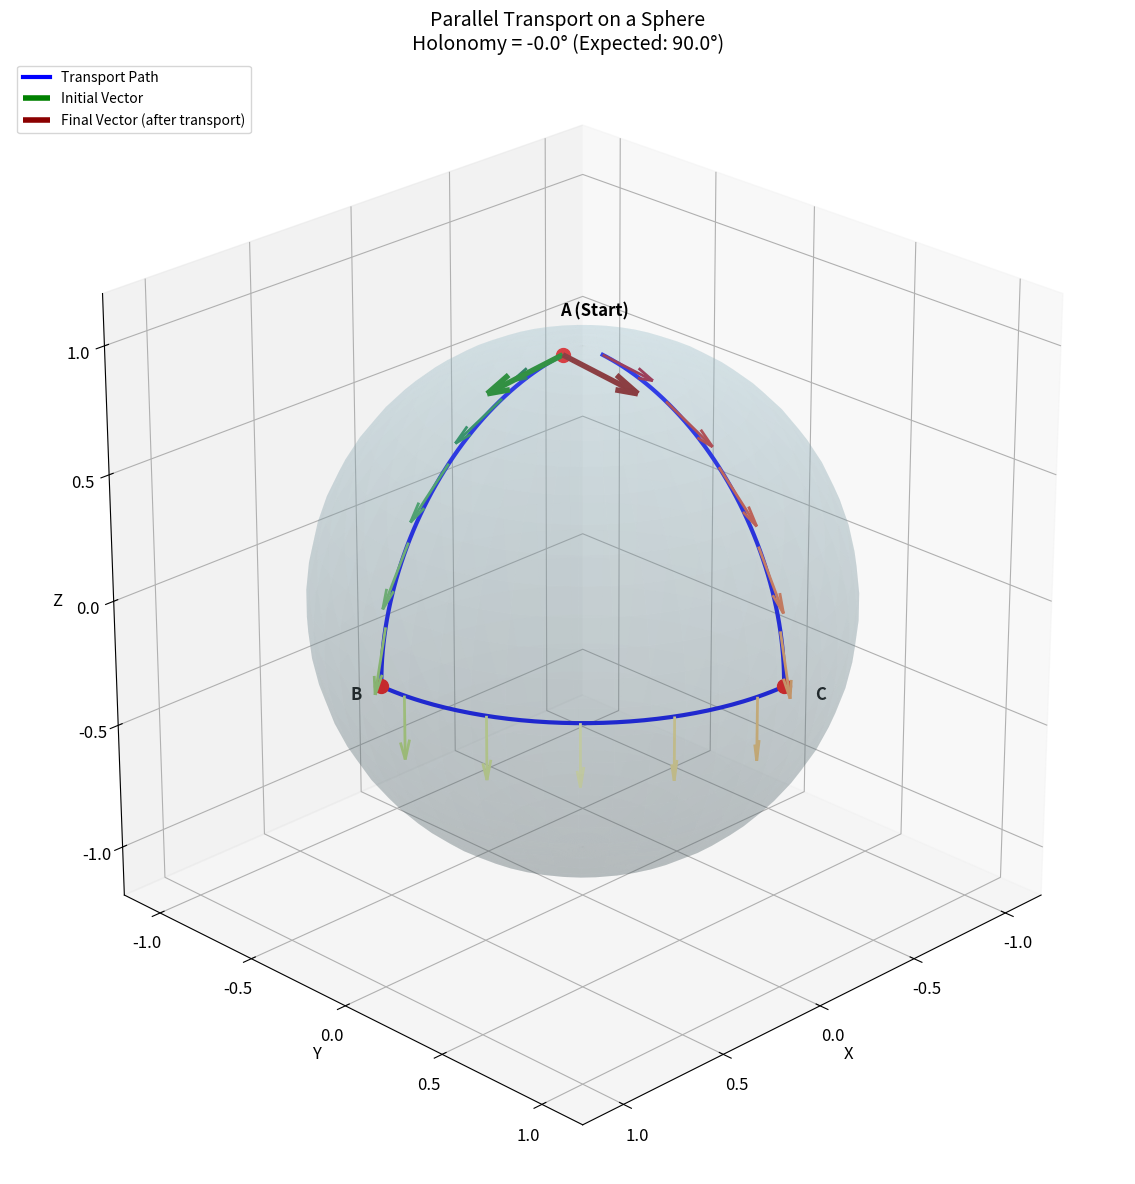

This chart was generated by the following Python code:
import numpy as np
import matplotlib.pyplot as plt
from mpl_toolkits.mplot3d import Axes3D
from scipy.integrate import odeint

# Set up high-quality plotting
plt.rcParams['figure.figsize'] = [12, 10]
plt.rcParams['font.size'] = 12

def spherical_to_cartesian(theta, phi, R=1.0):
    """Convert spherical coordinates (theta, phi) to Cartesian (x, y, z).
    
    Parameters:
        theta: polar angle from north pole [0, pi]
        phi: azimuthal angle [0, 2*pi)
        R: sphere radius
    """
    x = R * np.sin(theta) * np.cos(phi)
    y = R * np.sin(theta) * np.sin(phi)
    z = R * np.cos(theta)
    return np.array([x, y, z])

def tangent_basis(theta, phi):
    """Compute the tangent basis vectors e_theta and e_phi at point (theta, phi).
    
    Returns unit vectors in the embedding space R^3.
    """
    # Partial derivatives of position w.r.t. theta and phi
    e_theta = np.array([np.cos(theta) * np.cos(phi),
                        np.cos(theta) * np.sin(phi),
                        -np.sin(theta)])
    
    e_phi = np.array([-np.sin(theta) * np.sin(phi),
                       np.sin(theta) * np.cos(phi),
                       0.0])
    
    # Normalize e_phi (e_theta is already unit length)
    if np.sin(theta) > 1e-10:
        e_phi = e_phi / np.sin(theta)
    
    return e_theta, e_phi

def vector_to_cartesian(V_theta, V_phi, theta, phi):
    """Convert a tangent vector from spherical components to Cartesian embedding."""
    e_theta, e_phi = tangent_basis(theta, phi)
    return V_theta * e_theta + V_phi * np.sin(theta) * e_phi

def parallel_transport_ode(V, t, theta_func, phi_func, dtheta_func, dphi_func):
    """ODE system for parallel transport on a sphere.
    
    V = [V_theta, V_phi] are the vector components.
    """
    V_theta, V_phi = V
    
    theta = theta_func(t)
    dtheta = dtheta_func(t)
    dphi = dphi_func(t)
    
    # Avoid singularities at poles
    sin_theta = np.sin(theta)
    cos_theta = np.cos(theta)
    
    if abs(sin_theta) < 1e-10:
        cot_theta = 0.0
    else:
        cot_theta = cos_theta / sin_theta
    
    # Parallel transport equations
    dV_theta = sin_theta * cos_theta * dphi * V_phi
    dV_phi = -cot_theta * dphi * V_theta - cot_theta * dtheta * V_phi
    
    return [dV_theta, dV_phi]

def parallel_transport_along_path(path_theta, path_phi, V0, t_values):
    """Parallel transport a vector along a path defined by theta(t) and phi(t).
    
    Parameters:
        path_theta: function theta(t)
        path_phi: function phi(t)  
        V0: initial vector [V_theta, V_phi]
        t_values: array of parameter values
    
    Returns:
        V_history: array of vector components along the path
    """
    dt = t_values[1] - t_values[0]
    
    # Numerical derivatives
    def dtheta_func(t):
        eps = 1e-6
        return (path_theta(t + eps) - path_theta(t - eps)) / (2 * eps)
    
    def dphi_func(t):
        eps = 1e-6
        return (path_phi(t + eps) - path_phi(t - eps)) / (2 * eps)
    
    # Solve ODE
    V_history = odeint(parallel_transport_ode, V0, t_values,
                       args=(path_theta, path_phi, dtheta_func, dphi_func))
    
    return V_history

# Triangle vertices
# Vertex A: Near north pole (avoid singularity)
theta_A, phi_A = 0.1, 0.0

# Vertex B: On equator at phi = 0
theta_B, phi_B = np.pi/2, 0.0

# Vertex C: On equator at phi = pi/2 (90 degrees around)
theta_C, phi_C = np.pi/2, np.pi/2

# The spherical excess (holonomy angle) for this triangle
# For a triangle with vertices at pole and two equator points separated by angle dphi:
# Spherical excess = dphi (in radians)
expected_holonomy = phi_C - phi_B
print(f"Expected holonomy angle: {expected_holonomy:.6f} rad = {np.degrees(expected_holonomy):.2f} degrees")

def create_triangle_path(n_points_per_segment=100):
    """Create path functions and evaluation points for the spherical triangle."""
    
    n = n_points_per_segment
    
    # Segment 1: A -> B (along meridian phi = 0)
    t1 = np.linspace(0, 1, n)
    theta1 = theta_A + (theta_B - theta_A) * t1
    phi1 = np.full_like(t1, phi_A)
    
    # Segment 2: B -> C (along equator)
    t2 = np.linspace(0, 1, n)
    theta2 = np.full_like(t2, np.pi/2)
    phi2 = phi_B + (phi_C - phi_B) * t2
    
    # Segment 3: C -> A (along meridian phi = pi/2)
    t3 = np.linspace(0, 1, n)
    theta3 = theta_C + (theta_A - theta_C) * t3
    phi3 = np.full_like(t3, phi_C)
    
    # Combine all segments
    theta_path = np.concatenate([theta1, theta2[1:], theta3[1:]])
    phi_path = np.concatenate([phi1, phi2[1:], phi3[1:]])
    t_path = np.linspace(0, 3, len(theta_path))
    
    # Create interpolating functions
    from scipy.interpolate import interp1d
    theta_func = interp1d(t_path, theta_path, kind='linear', fill_value='extrapolate')
    phi_func = interp1d(t_path, phi_path, kind='linear', fill_value='extrapolate')
    
    return theta_func, phi_func, t_path, theta_path, phi_path

theta_func, phi_func, t_path, theta_path, phi_path = create_triangle_path()

# Initial vector: pointing in theta direction (toward equator)
V0 = [1.0, 0.0]  # [V_theta, V_phi]

# Perform parallel transport
V_history = parallel_transport_along_path(theta_func, phi_func, V0, t_path)

# Extract initial and final vectors
V_initial = V_history[0]
V_final = V_history[-1]

print(f"Initial vector (V_theta, V_phi): ({V_initial[0]:.6f}, {V_initial[1]:.6f})")
print(f"Final vector (V_theta, V_phi):   ({V_final[0]:.6f}, {V_final[1]:.6f})")

# Compute rotation angle
# The angle between initial and final vectors in the tangent plane
computed_holonomy = np.arctan2(V_final[1], V_final[0]) - np.arctan2(V_initial[1], V_initial[0])
print(f"\nComputed holonomy angle: {computed_holonomy:.6f} rad = {np.degrees(computed_holonomy):.2f} degrees")
print(f"Expected holonomy angle: {expected_holonomy:.6f} rad = {np.degrees(expected_holonomy):.2f} degrees")
print(f"Relative error: {abs(computed_holonomy - expected_holonomy) / expected_holonomy * 100:.2f}%")

fig = plt.figure(figsize=(14, 12))
ax = fig.add_subplot(111, projection='3d')

# Draw the sphere
u = np.linspace(0, 2 * np.pi, 50)
v = np.linspace(0, np.pi, 30)
x_sphere = np.outer(np.cos(u), np.sin(v))
y_sphere = np.outer(np.sin(u), np.sin(v))
z_sphere = np.outer(np.ones(np.size(u)), np.cos(v))

ax.plot_surface(x_sphere, y_sphere, z_sphere, alpha=0.2, color='lightblue', 
                edgecolor='none')

# Draw the path
path_cartesian = np.array([spherical_to_cartesian(theta_path[i], phi_path[i]) 
                           for i in range(len(theta_path))])
ax.plot(path_cartesian[:, 0], path_cartesian[:, 1], path_cartesian[:, 2], 
        'b-', linewidth=3, label='Transport Path')

# Mark vertices
vertices = [
    (theta_A, phi_A, 'A (Start)'),
    (theta_B, phi_B, 'B'),
    (theta_C, phi_C, 'C')
]

for theta, phi, label in vertices:
    pos = spherical_to_cartesian(theta, phi)
    ax.scatter(*pos, s=100, c='red', zorder=5)
    ax.text(pos[0]*1.15, pos[1]*1.15, pos[2]*1.15, label, fontsize=12, fontweight='bold')

# Draw parallel transported vectors at selected points
n_vectors = 15
indices = np.linspace(0, len(t_path)-1, n_vectors, dtype=int)
arrow_scale = 0.25

for i, idx in enumerate(indices):
    theta = theta_path[idx]
    phi = phi_path[idx]
    V_theta, V_phi = V_history[idx]
    
    # Get position and vector in Cartesian coordinates
    pos = spherical_to_cartesian(theta, phi)
    vec_cartesian = vector_to_cartesian(V_theta, V_phi, theta, phi)
    
    # Normalize and scale
    vec_norm = np.linalg.norm(vec_cartesian)
    if vec_norm > 1e-10:
        vec_cartesian = vec_cartesian / vec_norm * arrow_scale
    
    # Color gradient from green (start) to red (end)
    color = plt.cm.RdYlGn(1 - i/(n_vectors-1))
    
    ax.quiver(pos[0], pos[1], pos[2], 
              vec_cartesian[0], vec_cartesian[1], vec_cartesian[2],
              color=color, arrow_length_ratio=0.3, linewidth=2)

# Highlight initial and final vectors
pos_start = spherical_to_cartesian(theta_path[0], phi_path[0])
vec_start = vector_to_cartesian(V_history[0, 0], V_history[0, 1], 
                                 theta_path[0], phi_path[0])
vec_start = vec_start / np.linalg.norm(vec_start) * arrow_scale * 1.5

vec_end = vector_to_cartesian(V_history[-1, 0], V_history[-1, 1], 
                               theta_path[-1], phi_path[-1])
vec_end = vec_end / np.linalg.norm(vec_end) * arrow_scale * 1.5

ax.quiver(pos_start[0], pos_start[1], pos_start[2], 
          vec_start[0], vec_start[1], vec_start[2],
          color='green', arrow_length_ratio=0.3, linewidth=4, 
          label='Initial Vector')
ax.quiver(pos_start[0], pos_start[1], pos_start[2], 
          vec_end[0], vec_end[1], vec_end[2],
          color='darkred', arrow_length_ratio=0.3, linewidth=4, 
          label='Final Vector (after transport)')

# Formatting
ax.set_xlabel('X', fontsize=12)
ax.set_ylabel('Y', fontsize=12)
ax.set_zlabel('Z', fontsize=12)
ax.set_title(f'Parallel Transport on a Sphere\nHolonomy = {np.degrees(computed_holonomy):.1f}° '
             f'(Expected: {np.degrees(expected_holonomy):.1f}°)', fontsize=14)
ax.legend(loc='upper left', fontsize=10)

# Equal aspect ratio
ax.set_box_aspect([1, 1, 1])
ax.set_xlim([-1.2, 1.2])
ax.set_ylim([-1.2, 1.2])
ax.set_zlim([-1.2, 1.2])

# Set viewing angle
ax.view_init(elev=25, azim=45)

plt.tight_layout()
plt.savefig('plot.png', dpi=150, bbox_inches='tight')
plt.show()

print("\nFigure saved to 'plot.png'")